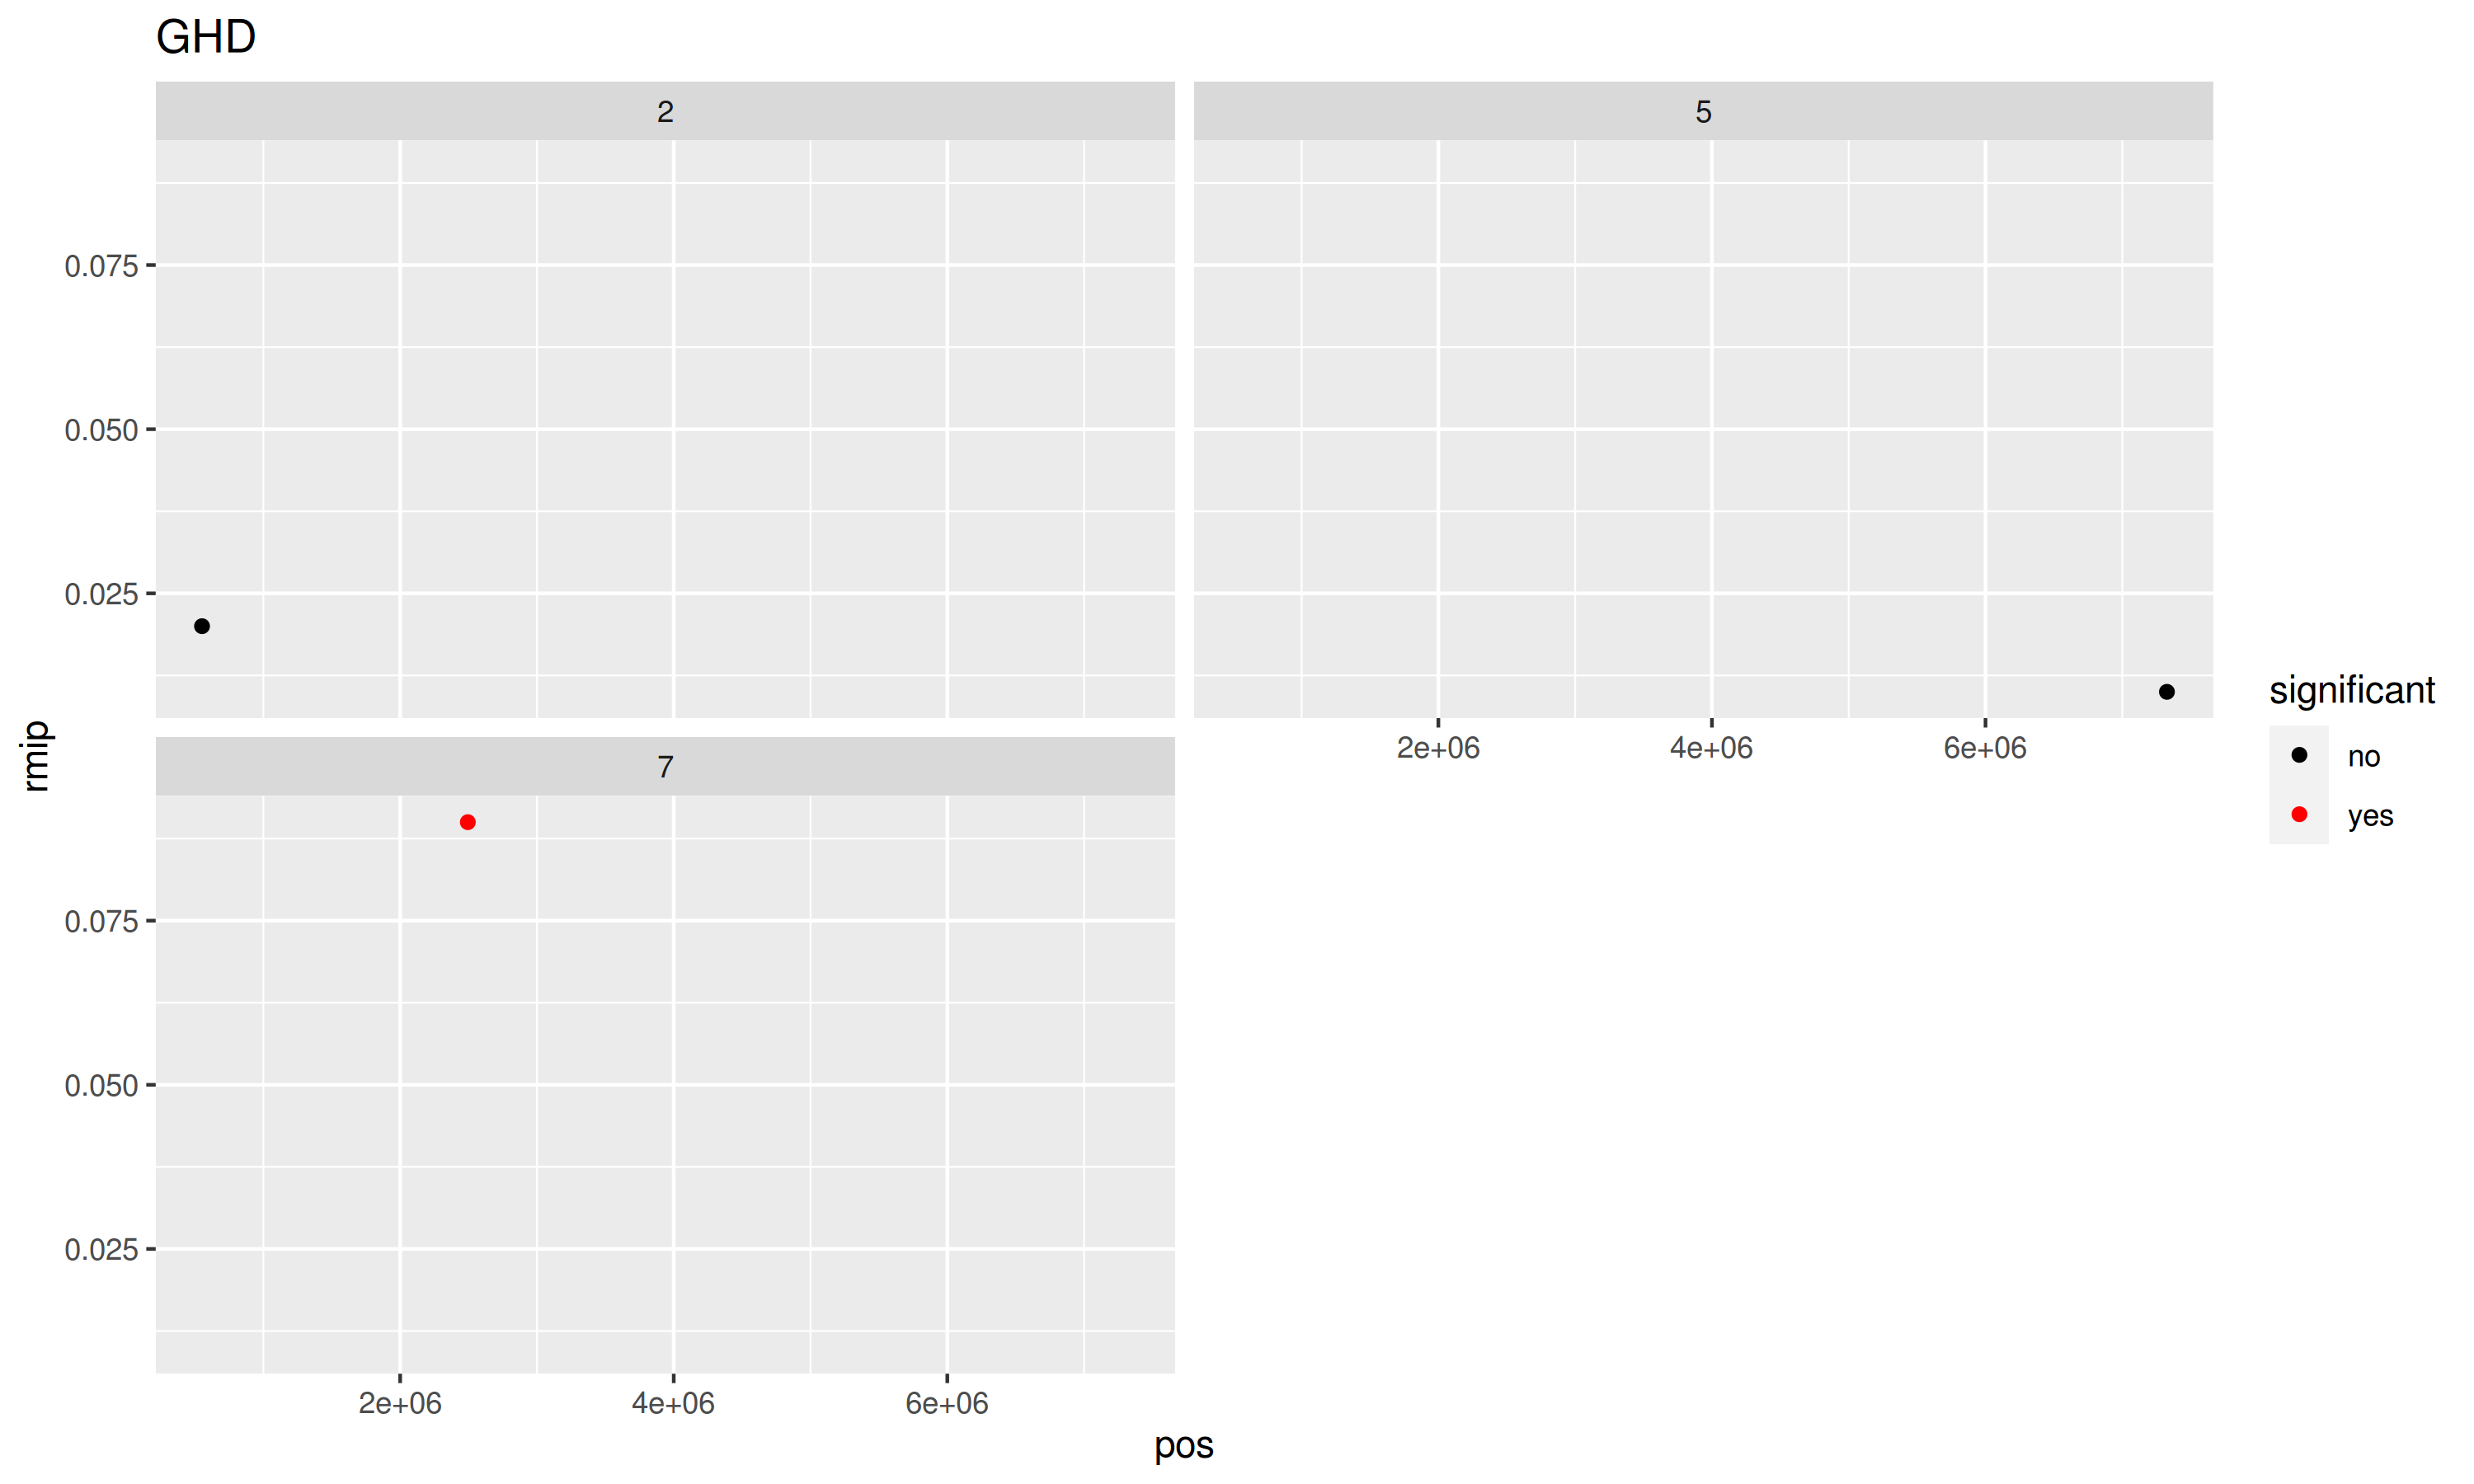

The data file committed next to this chart (first rows):
snp, chr, pos, rmip, significant
S5_7326403, 5, 7326403, 0.01, no
S2_551409, 2, 551409, 0.02, no
S7_2494675, 7, 2494675, 0.09, yes
